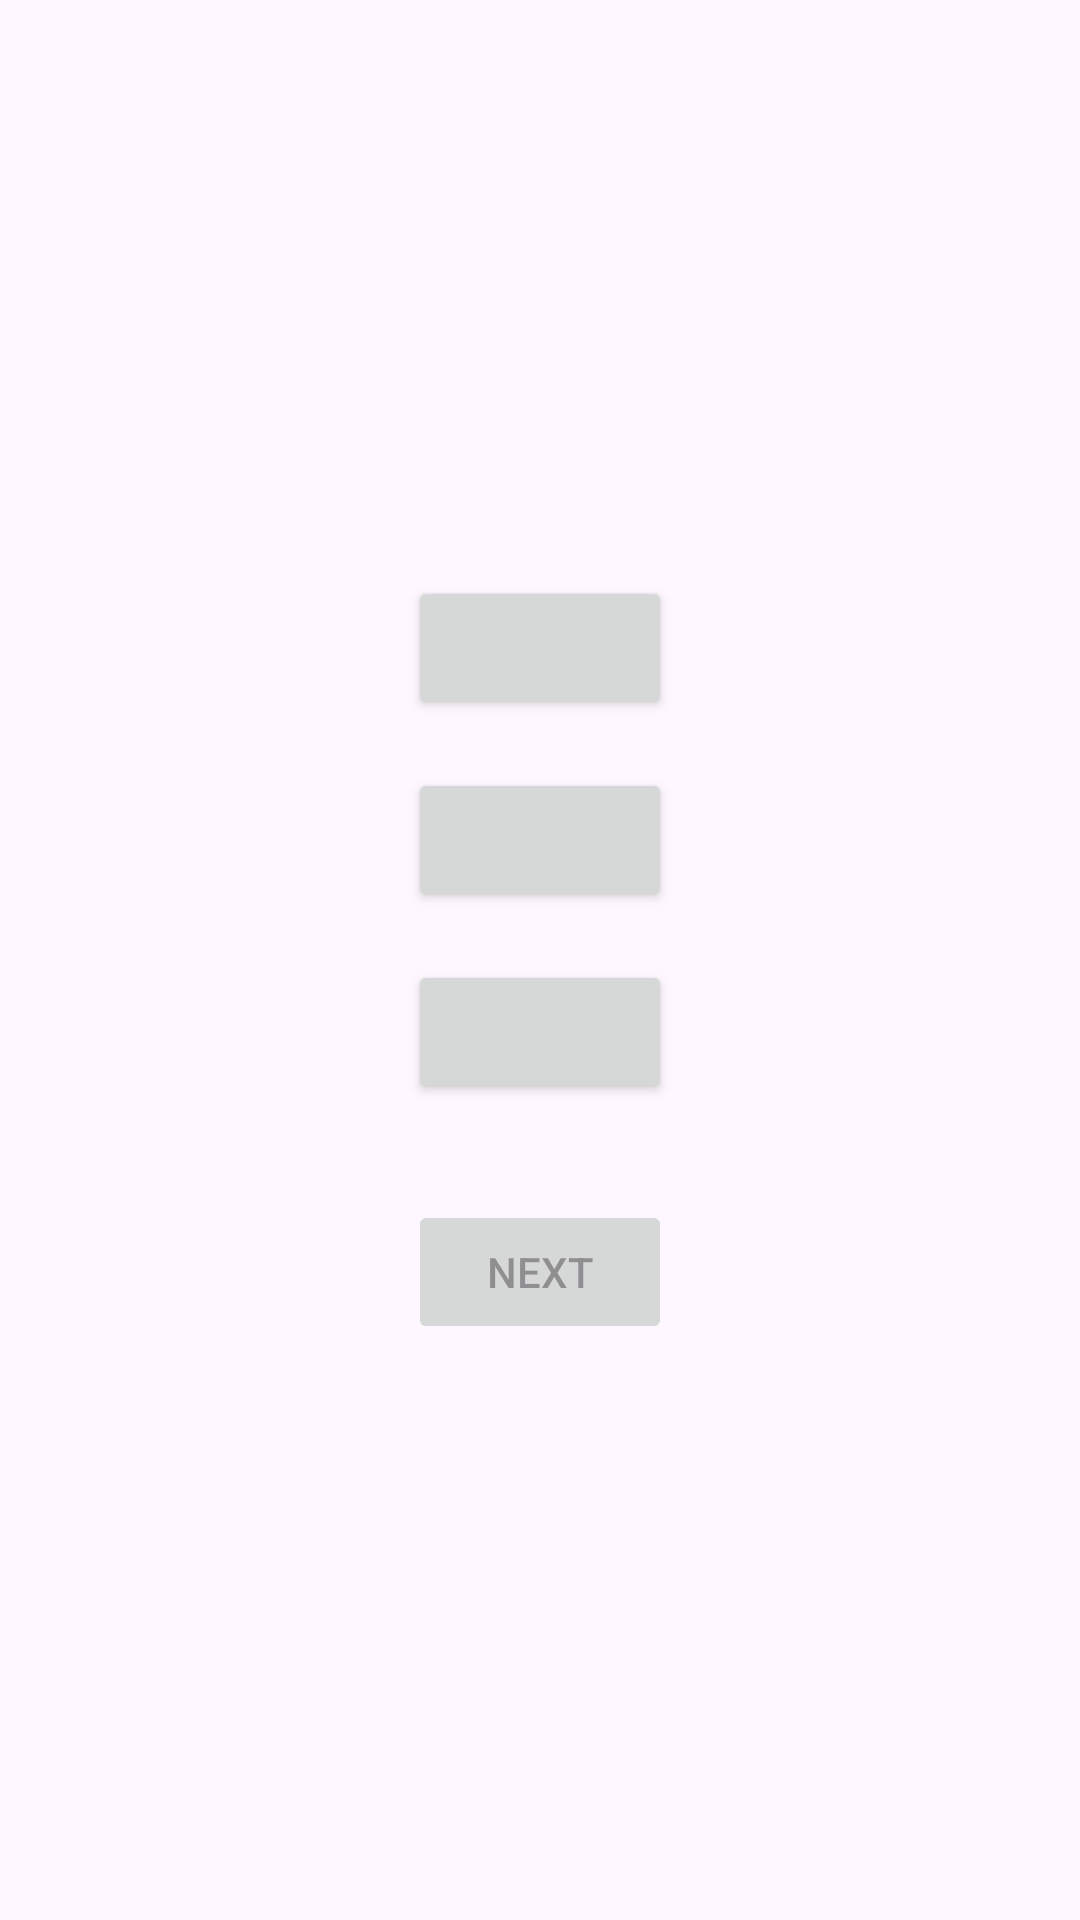

The Android layout XML behind this screen, and the referenced resources:
<!-- AndroidManifest.xml: application theme Theme.QuizAppVol2 -->
<!-- res/layout/fragment_quiz_buttons.xml -->
<?xml version="1.0" encoding="utf-8"?>
<LinearLayout xmlns:android="http://schemas.android.com/apk/res/android"
    android:orientation="vertical"
    android:layout_width="match_parent"
    android:layout_height="match_parent"
    android:gravity="center"
    android:padding="16dp">
    
    <Button
        android:id="@+id/answer1"
        android:layout_width="wrap_content"
        android:layout_height="wrap_content"
        android:layout_marginBottom="16dp" />

    <Button
        android:id="@+id/answer2"
        android:layout_width="wrap_content"
        android:layout_height="wrap_content"
        android:layout_marginBottom="16dp" />

    <Button
        android:id="@+id/answer3"
        android:layout_width="wrap_content"
        android:layout_height="wrap_content"
        android:layout_marginBottom="16dp" />

    <Button
        android:id="@+id/next"
        android:layout_width="wrap_content"
        android:layout_height="wrap_content"
        android:layout_marginTop="16dp"
        android:text="Next"
        android:enabled="false" />
</LinearLayout>
<!-- resources referenced by this layout -->
<resources>
  <style name="Theme.QuizAppVol2" parent="Base.Theme.QuizAppVol2" />
  <style name="Base.Theme.QuizAppVol2" parent="Theme.Material3.DayNight.NoActionBar">
          
          
      </style>
</resources>
